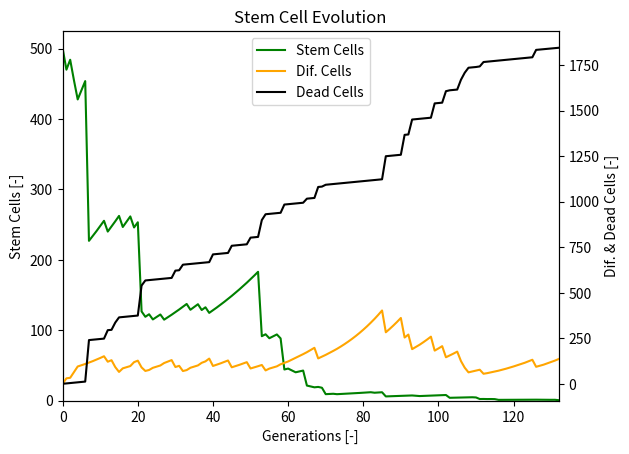

Reproduce this figure in Python.
"""
Track Module Thoght Experiment 
Stochastic Process to Model the growth of Stemcells
"""
import numpy as np
import matplotlib.pyplot as plt


Stemcells   = [500]
DiCells     = [0]
DeadCells   = [0]

TransitionMatrix = [[0.7, 0.25, 0.05],[0, 0.85, 0.15],[0, 0, 1]]

Br = [0.03,0.06,0]
Dr = [0.5,0.3,0]

def stoch_growth(StemCells,DiCells,DeadCells,TransitionMatrix,Br,Dr,GN=0):
    
    #figure out if the function might still recompute
    if Stemcells[GN]<1 or GN > 2500:
        print(f'It Worked no more stemcells after {GN} Generations')
        ax1 = plt.subplot()
        ins1 = ax1.plot(StemCells, 'g', label='Stem Cells')
        plt.ylabel('Stem Cells [-]')
        plt.ylim(0)
        plt.xlim(0,GN)
        plt.xlabel('Generations [-]')
        ax2 = ax1.twinx()
        ins2 = ax2.plot(DiCells, 'orange',label = 'Dif. Cells')
        ins3 = ax2.plot(DeadCells, 'k', label = 'Dead Cells')
        plt.ylabel('Dif. & Dead Cells [-]')
        # plt.ylim(0,2e10)
        ins = ins1 + ins2 + ins3
        labs = [l.get_label () for l in ins]
        ax1.legend(ins , labs, loc = 9)
        plt.title('Stem Cell Evolution')
        plt.show()
        print(Stemcells)
        return
     
    SCC = np.random.choice(3,1,p=[TransitionMatrix[0][0],TransitionMatrix[0][1],TransitionMatrix[0][2]])
    DCC = np.random.choice(2,1,p=[TransitionMatrix[1][1],TransitionMatrix[1][2]])
    print(f'SCC = {SCC}')
    print(f'DCC = {DCC}')
    
    #updating every State in reversed order to ensure maximal number of available cells
    newDeadCells1 = 1
    newDeadCells2 = 1
    addnewDiCells = 1
    
    if SCC == 0:
        newStemcells    = Stemcells[GN]*Br[0]
    elif SCC ==2:
        newStemcells    = -Stemcells[GN]*Dr[0]
        newDeadCells1    = Stemcells[GN]*Dr[0]
    else:
        addnewDiCells   = Stemcells[GN]*Br[1]
        newStemcells    = -Stemcells[GN]*Br[1]
          
    if DCC == 0:
        newDiCells      = DiCells[GN]*Br[1]
    else:
        newDiCells      = -DiCells[GN]*Dr[1]
        newDeadCells2    = DiCells[GN]*Dr[1]
    
    StemCells.append(Stemcells[GN]+newStemcells)
    DiCells.append(DiCells[GN]+newDiCells+addnewDiCells)
    DeadCells.append(DeadCells[GN]+newDeadCells1+newDeadCells2)
    GN += 1
    return stoch_growth(StemCells,DiCells,DeadCells,TransitionMatrix,Br,Dr,GN)

#----------------------------------------------------------------------------#
stoch_growth(Stemcells,DiCells,DeadCells,TransitionMatrix,Br,Dr,0)
#----------------------------------------------------------------------------#
